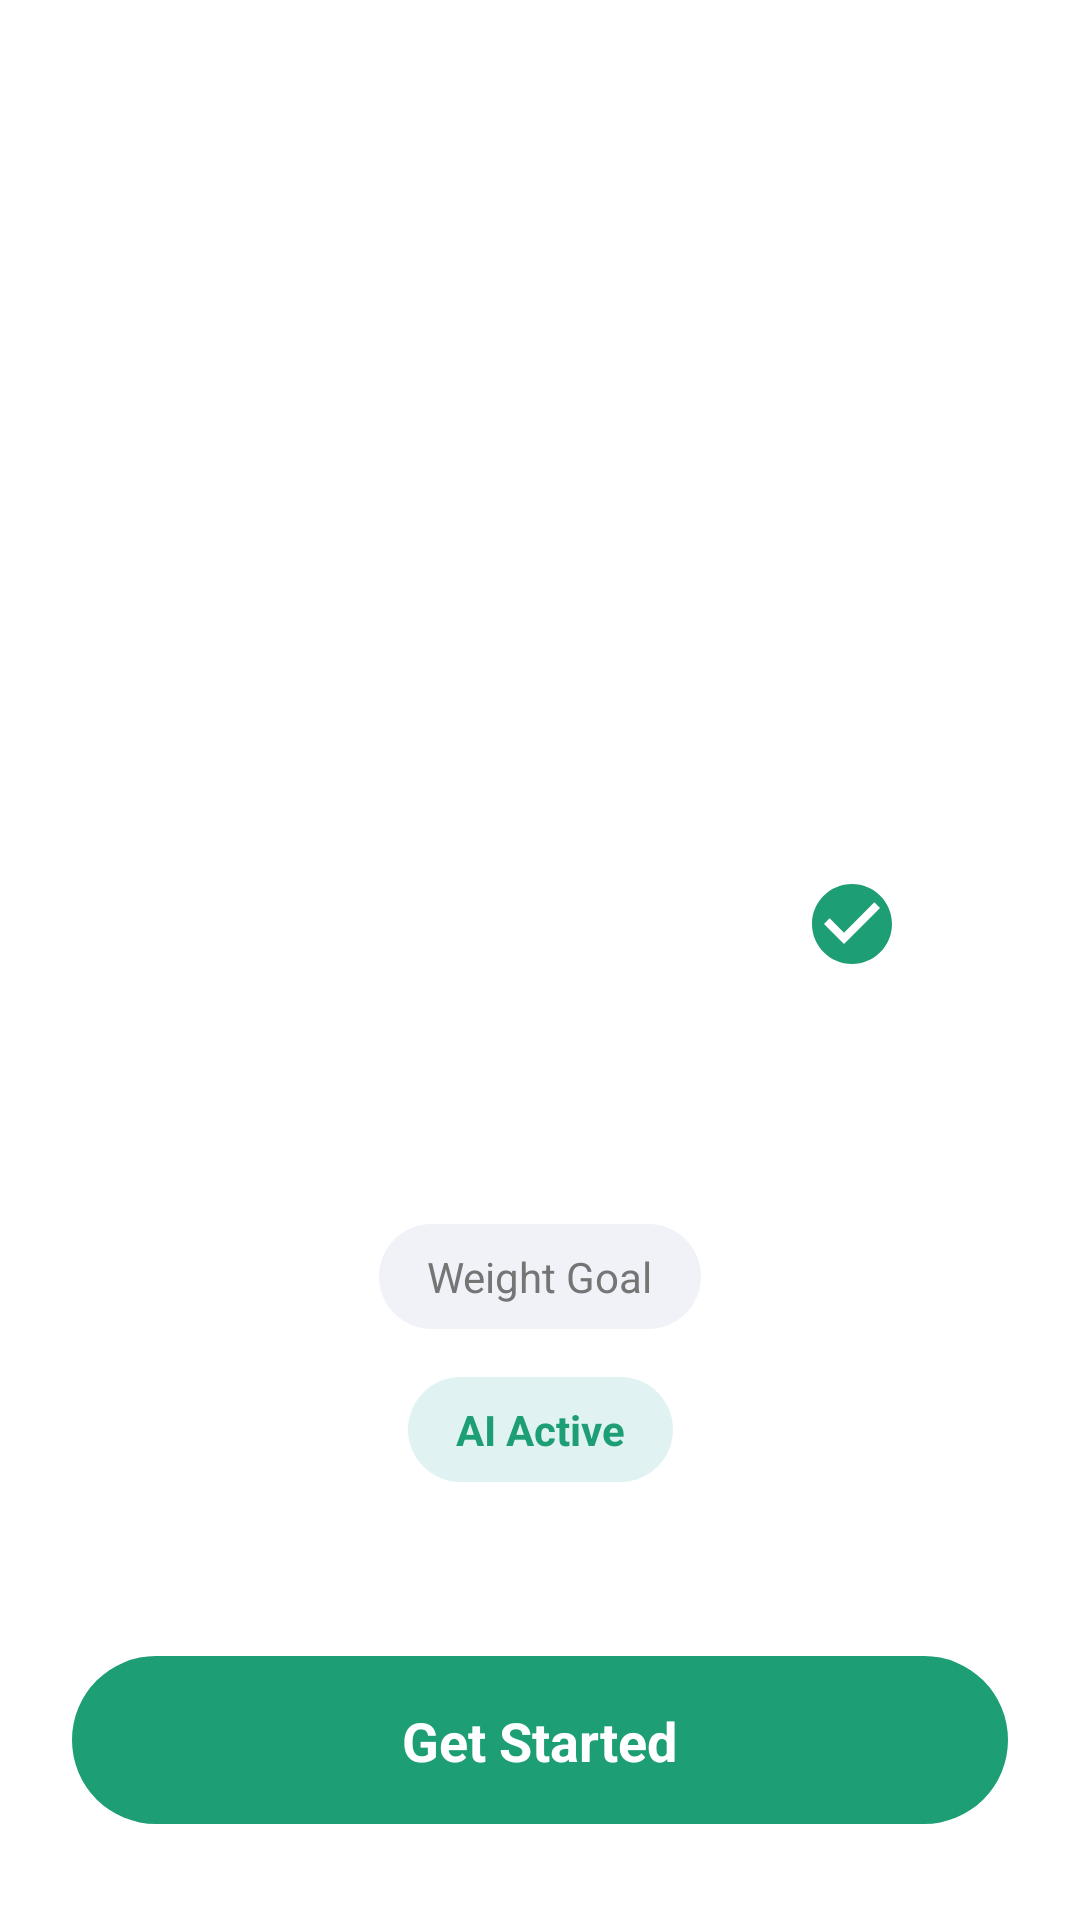

This screen was rendered from an Android layout file. Write that file and the resources it references.
<!-- AndroidManifest.xml: application theme Theme.SmartBite -->
<!-- res/layout/fragment_onboarding_finish.xml -->
<?xml version="1.0" encoding="utf-8"?>
<androidx.constraintlayout.widget.ConstraintLayout xmlns:android="http://schemas.android.com/apk/res/android"
    xmlns:app="http://schemas.android.com/apk/res-auto"
    android:layout_width="match_parent"
    android:layout_height="match_parent"
    android:background="@color/white">

    <androidx.constraintlayout.widget.ConstraintLayout
        android:id="@+id/cl_image_container"
        android:layout_width="280dp"
        android:layout_height="280dp"
        android:layout_marginTop="64dp"
        app:layout_constraintEnd_toEndOf="parent"
        app:layout_constraintStart_toStartOf="parent"
        app:layout_constraintTop_toTopOf="parent">

        <ImageView
            android:id="@+id/iv_onboarding_success"
            android:layout_width="match_parent"
            android:layout_height="match_parent"
            android:background="@drawable/bg_gender_card_unselected"
            android:clipToOutline="true"
            android:scaleType="centerCrop" />

        <ImageView
            android:layout_width="56dp"
            android:layout_height="56dp"
            android:layout_margin="8dp"
            android:background="@drawable/bg_icon_circle_green"
            android:elevation="4dp"
            android:padding="12dp"
            android:src="@drawable/ic_check_circle_filled"
            app:layout_constraintBottom_toBottomOf="parent"
            app:layout_constraintEnd_toEndOf="parent"
            app:tint="@color/brand_green" />

    </androidx.constraintlayout.widget.ConstraintLayout>

    <LinearLayout
        android:id="@+id/ll_tags_container"
        android:layout_width="match_parent"
        android:layout_height="wrap_content"
        android:layout_marginTop="64dp"
        android:gravity="center"
        android:orientation="horizontal"
        app:layout_constraintTop_toBottomOf="@id/cl_image_container">

        <TextView
            android:id="@+id/tv_final_goal"
            android:layout_width="wrap_content"
            android:layout_height="wrap_content"
            android:background="@drawable/bg_tag_pill"
            android:paddingHorizontal="16dp"
            android:paddingVertical="8dp"
            android:text="Weight Goal"
            android:textColor="@color/text_secondary"
            android:textSize="14sp" />

    </LinearLayout>

    <TextView
        android:layout_width="wrap_content"
        android:layout_height="wrap_content"
        android:layout_marginTop="16dp"
        android:background="@drawable/bg_tag_pill_active"
        android:paddingHorizontal="16dp"
        android:paddingVertical="8dp"
        android:text="AI Active"
        android:textColor="@color/brand_green"
        android:textSize="14sp"
        android:textStyle="bold"
        app:layout_constraintEnd_toEndOf="parent"
        app:layout_constraintStart_toStartOf="parent"
        app:layout_constraintTop_toBottomOf="@id/ll_tags_container" />

    <androidx.constraintlayout.widget.ConstraintLayout
        android:id="@+id/btn_get_started"
        android:layout_width="match_parent"
        android:layout_height="56dp"
        android:layout_marginHorizontal="24dp"
        android:layout_marginBottom="32dp"
        android:background="@drawable/onboarding_button_bg"
        android:clickable="true"
        android:focusable="true"
        app:layout_constraintBottom_toBottomOf="parent">

        <TextView
            android:layout_width="wrap_content"
            android:layout_height="wrap_content"
            android:text="@string/onboarding_finish_button"
            android:textColor="@color/white"
            android:textSize="18sp"
            android:textStyle="bold"
            app:layout_constraintBottom_toBottomOf="parent"
            app:layout_constraintEnd_toEndOf="parent"
            app:layout_constraintStart_toStartOf="parent"
            app:layout_constraintTop_toTopOf="parent" />

    </androidx.constraintlayout.widget.ConstraintLayout>

</androidx.constraintlayout.widget.ConstraintLayout>
<!-- resources referenced by this layout -->
<resources>
  <color name="brand_green">#1D9E75</color>
  <color name="text_secondary">#757575</color>
  <color name="white">#FFFFFFFF</color>
  <!-- drawable bg_tag_pill (drawable) -->
  <?xml version="1.0" encoding="utf-8"?>
  <shape xmlns:android="http://schemas.android.com/apk/res/android">
      <solid android:color="#F0F2F8" />
      <corners android:radius="20dp" />
  </shape>
  <!-- drawable bg_tag_pill_active (drawable) -->
  <?xml version="1.0" encoding="utf-8"?>
  <shape xmlns:android="http://schemas.android.com/apk/res/android">
      <solid android:color="#E0F2F1" />
      <corners android:radius="20dp" />
  </shape>
  <!-- drawable ic_check_circle_filled (drawable) -->
  <vector xmlns:android="http://schemas.android.com/apk/res/android"
      android:width="24dp"
      android:height="24dp"
      android:viewportWidth="24"
      android:viewportHeight="24">
      <path
          android:fillColor="@color/brand_green"
          android:pathData="M12,2C6.48,2 2,6.48 2,12s4.48,10 10,10 10,-4.48 10,-10S17.52,2 12,2zM10,17l-5,-5 1.41,-1.41L10,14.17l7.59,-7.59L19,8l-9,9z"/>
  </vector>
  <!-- drawable onboarding_button_bg (drawable) -->
  <?xml version="1.0" encoding="utf-8"?>
  <ripple xmlns:android="http://schemas.android.com/apk/res/android"
      android:color="#40FFFFFF">
      <item>
          <shape android:shape="rectangle">
              <solid android:color="@color/brand_green" />
              <corners android:radius="100dp" />
          </shape>
      </item>
  </ripple>
  <string name="onboarding_finish_button">Get Started</string>
  <style name="Theme.SmartBite" parent="Theme.Material3.DayNight.NoActionBar">
          
          <item name="colorPrimary">@color/purple_500</item>
          <item name="colorOnPrimary">@color/white</item>
          
          <item name="colorSecondary">@color/teal_200</item>
          <item name="colorOnSecondary">@color/black</item>
          
          <item name="colorSecondaryContainer">@color/nav_glow_green</item>
          <item name="colorOnSecondaryContainer">@color/nav_active_green</item>
          
          <item name="android:statusBarColor">@android:color/transparent</item>
          <item name="android:navigationBarColor">@android:color/transparent</item>
          <item name="android:windowLayoutInDisplayCutoutMode" tools:targetApi="o_mr1">shortEdges</item>
          
      </style>
  <color name="purple_500">#3F7E03</color>
  <color name="teal_200">#FF03DAC5</color>
  <color name="black">#FF000000</color>
  <color name="nav_glow_green">#1A34A853</color>
  <color name="nav_active_green">#34A853</color>
</resources>
